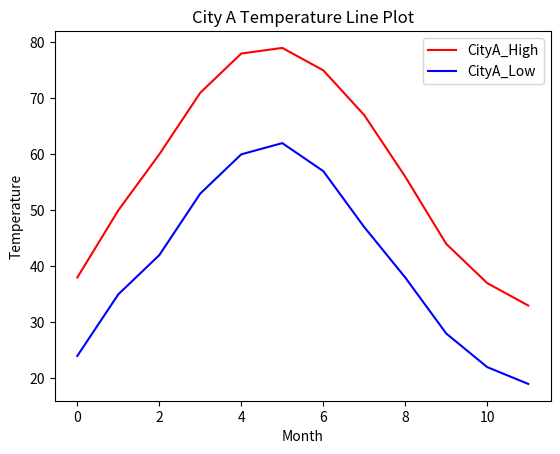
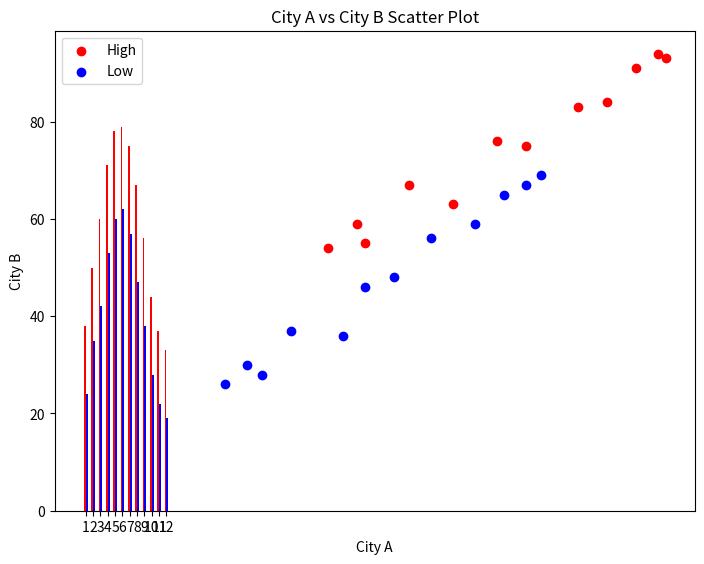

Python code for these plots, in order:
# -*- coding: utf-8 -*-
"""
Created on Fri Jun 23 22:39:51 2023

@author: artur
"""

import pandas as pd
import matplotlib.pyplot as plt
import numpy as np

data = {
    'CityA_High': [38, 50, 60, 71, 78, 79, 75, 67, 56, 44, 37, 33],
    'CityA_Low': [24, 35, 42, 53, 60, 62, 57, 47, 38, 28, 22, 19],
    'CityB_High': [55, 63, 75, 84, 94, 93, 91, 83, 76, 67, 59, 54],
    'CityB_Low': [28, 36, 48, 59, 67, 69, 65, 56, 46, 37, 30, 26]
}

df = pd.DataFrame(data)

df_cityA = df[['CityA_High', 'CityA_Low']]

# Line plot for City A temperatures
ax = df_cityA.plot.line(title='City A Temperature Line Plot', color=['red', 'blue'])
ax.set_ylabel('Temperature')
ax.set_xlabel('Month')
plt.show()

# Bar plot for City A high and low temperatures
X = np.arange(12)
fig = plt.figure()
ax = fig.add_axes([0, 0, 1, 1])
ax.bar(X - 0.125, df_cityA['CityA_High'], color='red', width=0.25)
ax.bar(X + 0.125, df_cityA['CityA_Low'], color='blue', width=0.25)
ax.set_title('City A High Temperature vs Low Temperature')
ax.set_ylabel('Temperature')
ax.set_xlabel('Month')
ax.set_xticks(X)
ax.set_xticklabels(range(1, 13))
ax.legend(labels=['High', 'Low'])
plt.show()

# Scatter plot comparing City A and City B temperatures
plt.scatter(df['CityA_High'], df['CityB_High'], label='High', color='red')
plt.scatter(df['CityA_Low'], df['CityB_Low'], label='Low', color='blue')
plt.legend()
plt.xlabel('City A')
plt.ylabel('City B')
plt.title('City A vs City B Scatter Plot')
plt.show()

    